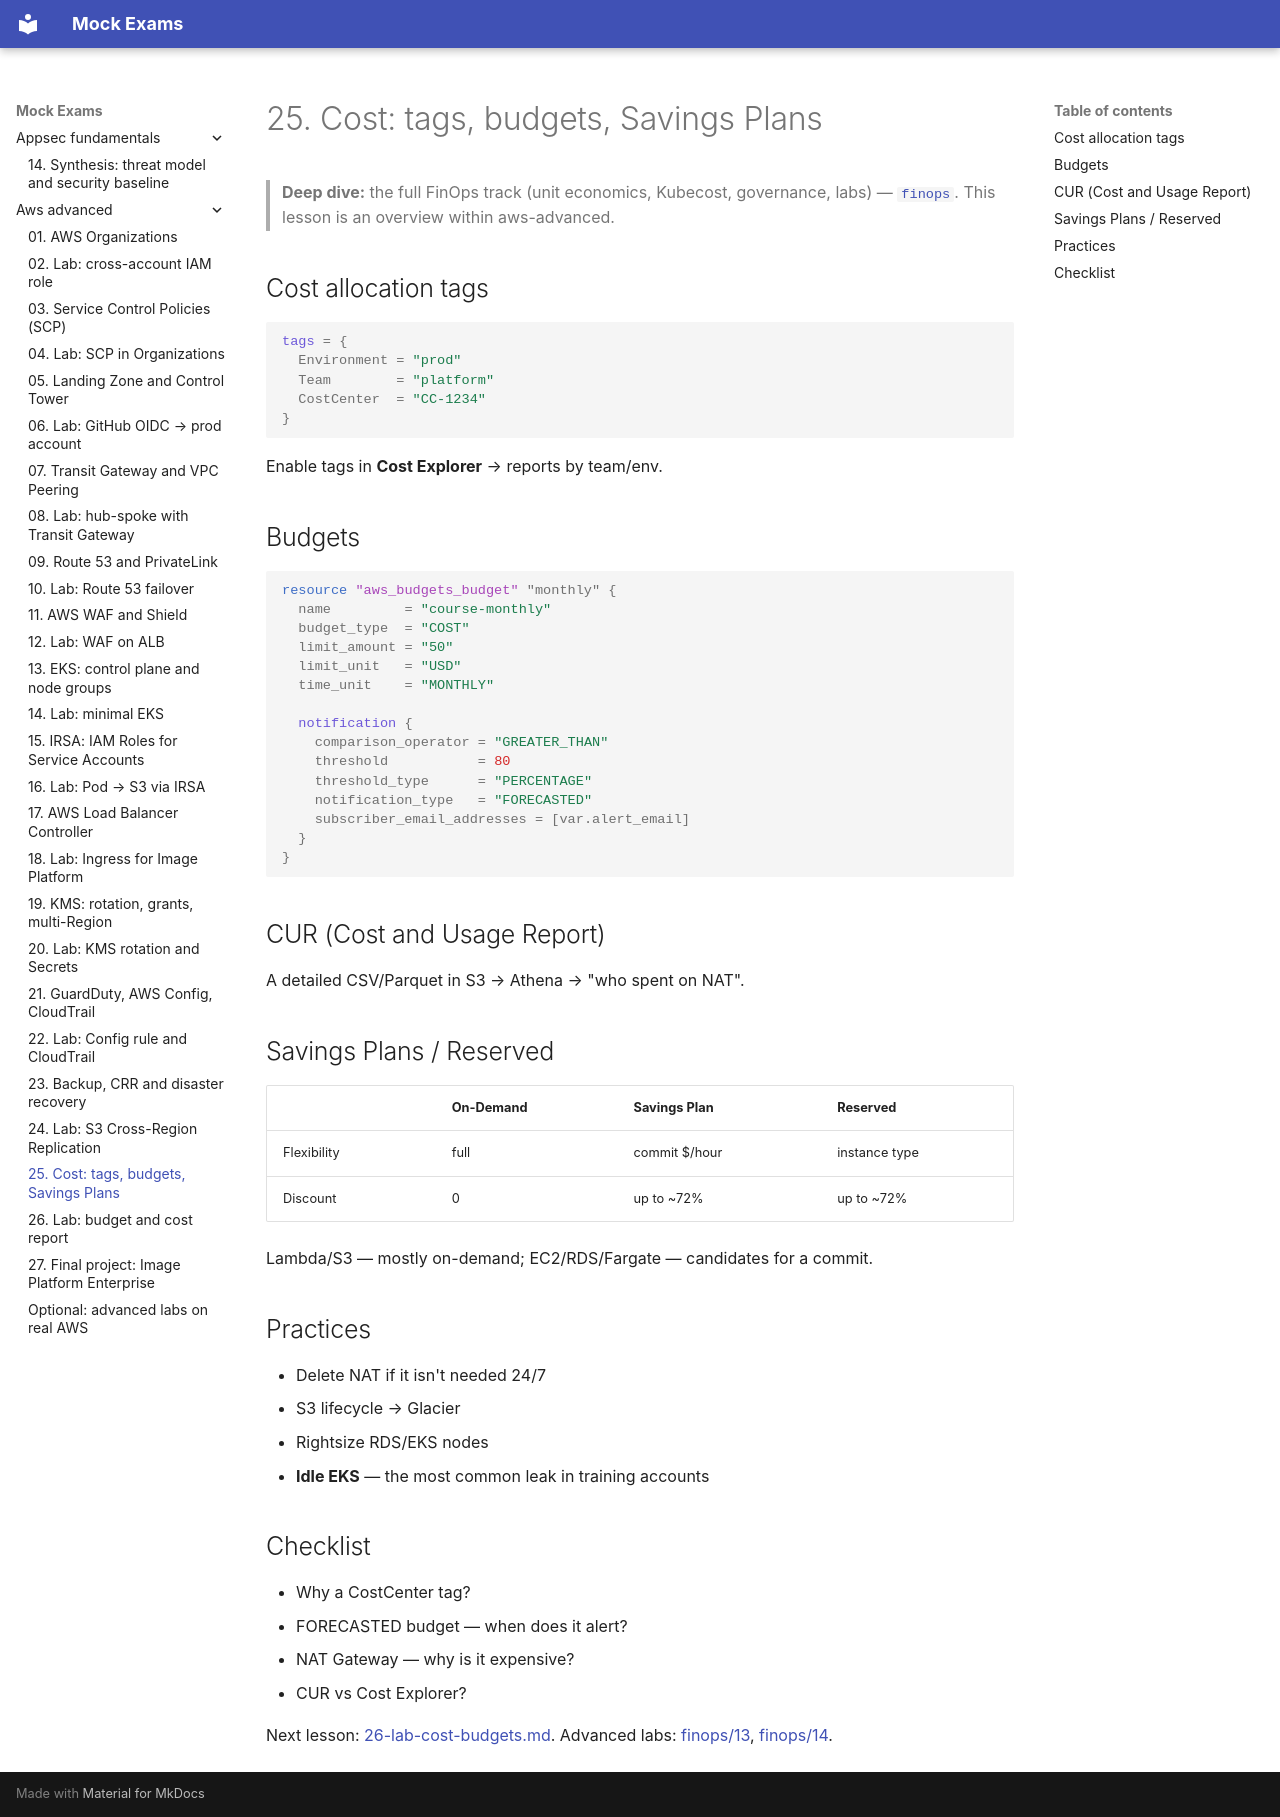

repository: FedorArbuzov/mock-exams · page: aws-advanced/25-cost-optimization/index.html · generator: mkdocs

# 25. Cost: tags, budgets, Savings Plans

> **Deep dive:** the full FinOps track (unit economics, Kubecost, governance, labs) — [`finops`](../finops/README.md). This lesson is an overview within aws-advanced.

## Cost allocation tags

```hcl
tags = {
  Environment = "prod"
  Team        = "platform"
  CostCenter  = "CC-1234"
}
```

Enable tags in **Cost Explorer** → reports by team/env.

## Budgets

```hcl
resource "aws_budgets_budget" "monthly" {
  name         = "course-monthly"
  budget_type  = "COST"
  limit_amount = "50"
  limit_unit   = "USD"
  time_unit    = "MONTHLY"

  notification {
    comparison_operator = "GREATER_THAN"
    threshold           = 80
    threshold_type      = "PERCENTAGE"
    notification_type   = "FORECASTED"
    subscriber_email_addresses = [var.alert_email]
  }
}
```

## CUR (Cost and Usage Report)

A detailed CSV/Parquet in S3 → Athena → "who spent on NAT".

## Savings Plans / Reserved

| | On-Demand | Savings Plan | Reserved |
|---|---|---|---|
| Flexibility | full | commit $/hour | instance type |
| Discount | 0 | up to ~72% | up to ~72% |

Lambda/S3 — mostly on-demand; EC2/RDS/Fargate — candidates for a commit.

## Practices

- Delete NAT if it isn't needed 24/7
- S3 lifecycle → Glacier
- Rightsize RDS/EKS nodes
- **Idle EKS** — the most common leak in training accounts

## Checklist

- Why a CostCenter tag?
- FORECASTED budget — when does it alert?
- NAT Gateway — why is it expensive?
- CUR vs Cost Explorer?

Next lesson: [26-lab-cost-budgets.md](26-lab-cost-budgets.md). Advanced labs: [finops/13](../finops/13-lab-budgets-tags.md), [finops/14](../finops/14-lab-cost-report.md).
